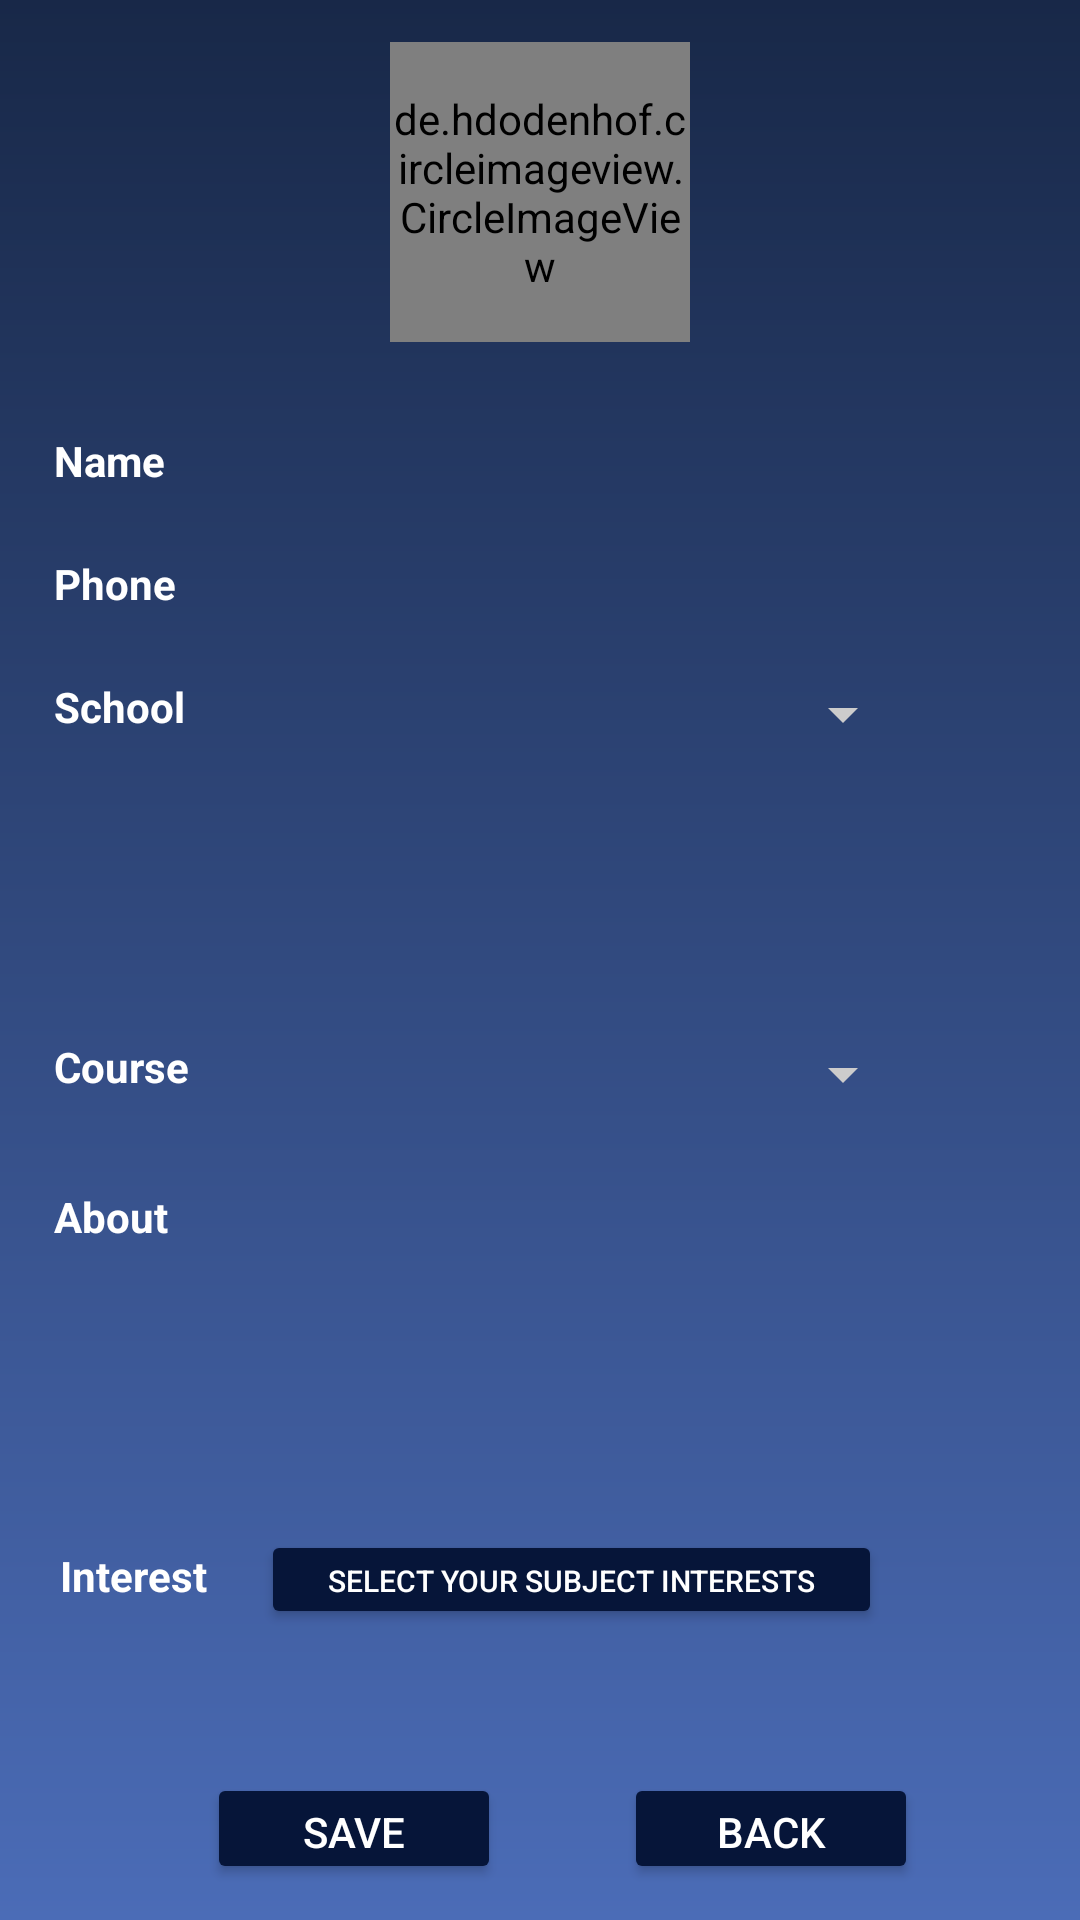

Produce the Android XML layout that renders to this screen, including the resource entries it uses.
<!-- AndroidManifest.xml: activity theme AppTheme.Dark.ActionBar -->
<!-- res/layout/activity_settings.xml -->
<?xml version="1.0" encoding="utf-8"?>
<RelativeLayout xmlns:android="http://schemas.android.com/apk/res/android"
    xmlns:app="http://schemas.android.com/apk/res-auto"
    xmlns:tools="http://schemas.android.com/tools"
    android:layout_width="match_parent"
    android:layout_height="match_parent"
    android:focusable="true"
    android:focusableInTouchMode="true"
    tools:context="com.gnosis.app.SettingsActivity">

    <EditText
        android:id="@+id/name"
        android:layout_width="237dp"
        android:layout_height="wrap_content"
        android:layout_alignParentRight="true"
        android:layout_alignParentTop="true"
        android:layout_marginRight="54dp"
        android:layout_marginTop="144dp"
        android:background="@drawable/rounded_edittext"
        android:textColor="@color/black"
        android:paddingLeft="5dp"
        android:singleLine="true"/>

    <EditText
        android:id="@+id/phone2"
        android:layout_width="236dp"
        android:layout_height="wrap_content"
        android:layout_alignLeft="@+id/name"
        android:layout_alignParentTop="true"
        android:layout_marginTop="185dp"
        android:background="@drawable/rounded_edittext"
        android:textColor="@color/black"
        android:inputType="phone"
        android:paddingLeft="5dp"
        android:singleLine="true"/>

    <TextView
        android:id="@+id/textView4"
        android:layout_width="wrap_content"
        android:layout_height="wrap_content"
        android:layout_alignParentTop="true"
        android:layout_alignStart="@+id/textView6"
        android:layout_marginTop="226dp"
        android:text="School"
        android:textStyle="bold" />

    <TextView
        android:id="@+id/textView6"
        android:layout_width="wrap_content"
        android:layout_height="wrap_content"
        android:layout_alignLeft="@+id/textView7"
        android:layout_alignTop="@+id/phone2"
        android:text="Phone"
        android:textStyle="bold"/>

    <TextView
        android:id="@+id/textView7"
        android:layout_width="wrap_content"
        android:layout_height="wrap_content"
        android:layout_alignParentStart="true"
        android:layout_alignTop="@+id/name"
        android:layout_marginStart="18dp"
        android:text="Name"
        android:textStyle="bold" />

    <TextView
        android:id="@+id/textView5"
        android:layout_width="wrap_content"
        android:layout_height="wrap_content"
        android:layout_alignStart="@+id/textView4"
        android:layout_alignTop="@+id/course"
        android:text="Course"
        android:textStyle="bold" />

    <EditText
        android:id="@+id/about"
        android:layout_width="236dp"
        android:layout_height="93dp"
        android:layout_alignParentBottom="true"
        android:layout_alignStart="@+id/name"
        android:layout_marginBottom="151dp"
        android:background="@drawable/rounded_edittext"
        android:textColor="@color/black"
        android:ems="10"
        android:inputType="textMultiLine"
        android:paddingLeft="5dp" />

    <Spinner
        android:id="@+id/school"
        android:layout_width="236dp"
        android:layout_height="wrap_content"
        android:layout_alignStart="@+id/name"
        android:layout_alignTop="@+id/textView4"
        android:entries="@array/schools_list"
        />

    <Spinner
        android:id="@+id/course"
        android:layout_width="236dp"
        android:layout_height="wrap_content"
        android:layout_alignParentBottom="true"
        android:layout_alignStart="@+id/name"
        android:layout_marginBottom="270dp"
        android:entries="@array/course_list" />


    <de.hdodenhof.circleimageview.CircleImageView
        android:id="@+id/profileImage"
        android:layout_width="100sp"
        android:layout_height="100sp"
        android:layout_alignParentTop="true"
        android:layout_centerHorizontal="true"
        android:layout_marginTop="14dp"
        android:src="@mipmap/default_pic" />

    <Button
        android:id="@+id/confirm"
        android:layout_width="98dp"
        android:layout_height="37dp"
        android:layout_alignParentBottom="true"
        android:layout_alignStart="@+id/name"
        android:layout_marginBottom="12dp"
        android:text="Save" />

    <Button
        android:id="@+id/back"
        android:layout_width="98dp"
        android:layout_height="37dp"
        android:layout_alignBottom="@+id/confirm"
        android:layout_alignEnd="@+id/name"
        android:text="back" />

    <TextView
        android:id="@+id/textView8"
        android:layout_width="wrap_content"
        android:layout_height="wrap_content"
        android:layout_alignBaseline="@+id/select_interest"
        android:layout_toStartOf="@+id/name"
        android:text="Interest"
        android:textStyle="bold" />

    <TextView
        android:id="@+id/textView10"
        android:layout_width="wrap_content"
        android:layout_height="wrap_content"
        android:layout_alignStart="@+id/textView4"
        android:layout_alignTop="@+id/about"
        android:text="About"
        android:textStyle="bold" />

    <Button
        android:id="@+id/select_interest"
        android:layout_width="207dp"
        android:layout_height="33dp"
        android:layout_alignParentBottom="true"
        android:layout_alignParentEnd="true"
        android:layout_marginBottom="97dp"
        android:layout_marginEnd="66dp"
        android:text="Select your subject interests"
        android:textSize="10dp" />

</RelativeLayout>
<!-- resources referenced by this layout -->
<resources>
  <string-array name="course_list">
          <item />
          <item>BS Information Technology</item>
      </string-array>
  <string-array name="schools_list">
          <item />
          <item>CvSU Silang</item>
      </string-array>
  <color name="black">#000000</color>
  <style name="AppTheme.Dark.ActionBar" parent="Theme.AppCompat.Light.DarkActionBar">
          <item name="colorPrimary">@color/primary1</item>
          <item name="colorPrimaryDark">@color/primary_dark1</item>
          <item name="colorAccent">@color/black</item>
  
          <item name="android:windowBackground">@drawable/gradient</item>
  
          <item name="colorControlNormal">@color/iron</item> 
          <item name="colorControlActivated">@color/white</item> 
          <item name="colorControlHighlight">@color/white</item> 
          <item name="android:textColorHint">@color/iron</item>
          <item name="android:textColor">@color/white</item>
          <item name="colorBackgroundFloating">@color/windowbackground</item> 
          <item name="android:colorBackground">@color/windowbackground</item> 
  
          <item name="colorButtonNormal">@color/primary_darker1</item>
          <item name="android:colorButtonNormal">@color/primary_darker1</item>
      </style>
  <color name="primary1">#182848</color>
  <color name="primary_dark1">#162955</color>
  <!-- drawable gradient (drawable) -->
  <?xml version="1.0" encoding="utf-8"?>
  <shape xmlns:android="http://schemas.android.com/apk/res/android"
      android:shape="rectangle">
      
      <gradient
          android:startColor="#4b6cb7"
          android:endColor="#182848"
          android:angle="90" />
  </shape>
  <color name="iron">#CCCCCC</color>
  <color name="white">#FFFFFF</color>
  <color name="windowbackground">#4F628E</color>
  <color name="primary_darker1">#061539</color>
</resources>
